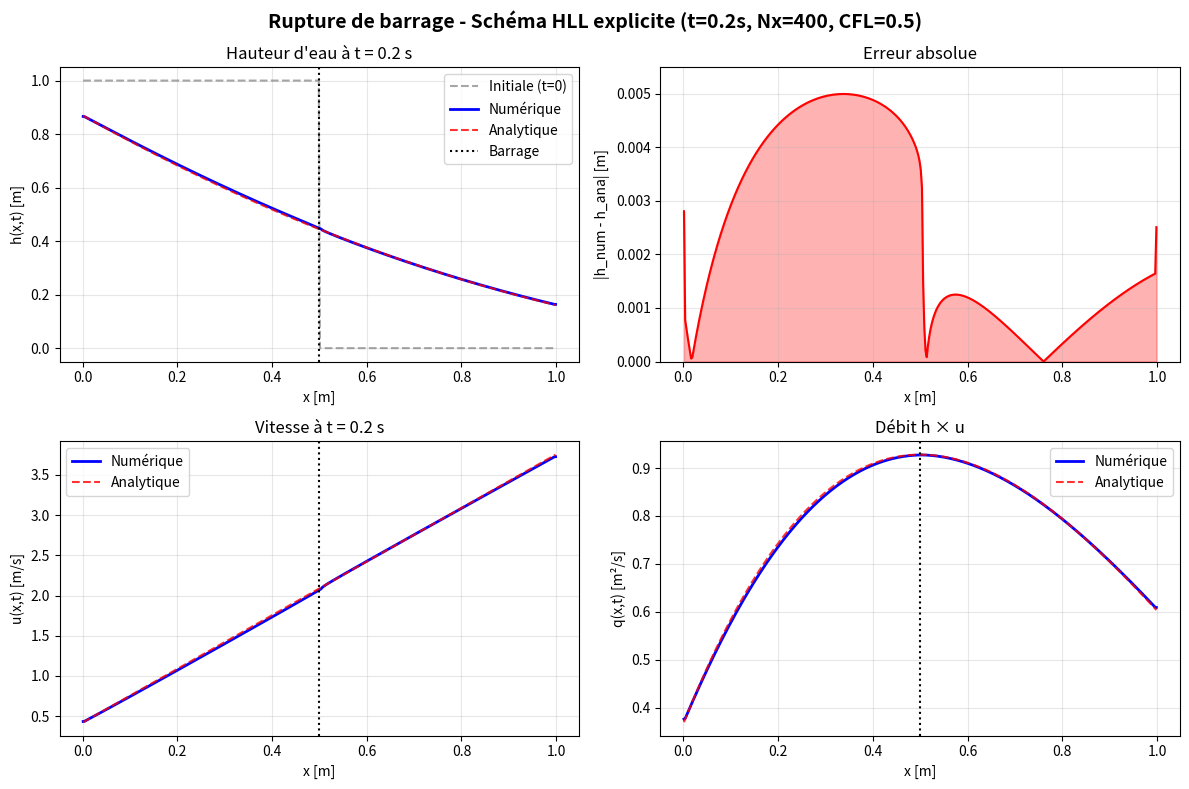

Python code for this plot:
import numpy as np
import matplotlib.pyplot as plt

g = 9.81

L = 1.0
Nx = 400
dx = L / Nx
CFL = 0.5
T_final = 0.2

h0 = 1.0
x_bar = 0.5


def init_conditions():
    x = (np.arange(Nx) + 0.5) * dx
    h = np.zeros(Nx)
    u = np.zeros(Nx)

    h[x <= x_bar] = h0
    q = h * u

    U = np.vstack((h, q))
    return x, U


def flux(U):
    h = U[0, :]
    q = U[1, :]

    F = np.zeros_like(U)
    F[0, :] = q

    mask = h > 1e-8
    F[1, mask] = q[mask] ** 2 / h[mask] + 0.5 * g * h[mask] ** 2
    F[1, ~mask] = 0.0

    return F


def hll_flux(UL, UR):
    hL, qL = UL
    hR, qR = UR

    if hL > 1e-8:
        uL = qL / hL
        cL = np.sqrt(g * hL)
    else:
        uL = 0.0
        cL = 0.0

    if hR > 1e-8:
        uR = qR / hR
        cR = np.sqrt(g * hR)
    else:
        uR = 0.0
        cR = 0.0

    sL = min(uL - cL, uR - cR)
    sR = max(uL + cL, uR + cR)

    FL = flux(UL.reshape(2, 1))[:, 0]
    FR = flux(UR.reshape(2, 1))[:, 0]

    if sL >= 0:
        return FL
    elif sR <= 0:
        return FR
    else:
        return (sR * FL - sL * FR + sL * sR * (UR - UL)) / (sR - sL)


def compute_dt(U):
    h = U[0, :]
    q = U[1, :]

    u = np.zeros_like(h)
    mask = h > 1e-8
    u[mask] = q[mask] / h[mask]
    c = np.sqrt(g * h)

    vmax = np.max(np.abs(u) + c)
    if vmax < 1e-8:
        return 1e-3

    return CFL * dx / vmax


def apply_boundary(U):
    U[:, 0] = U[:, 1]
    U[:, -1] = U[:, -2]
    return U


def step(U, dt):
    U = apply_boundary(U)

    F_num = np.zeros((2, Nx + 1))

    for i in range(Nx + 1):
        if i == 0:
            UL = U[:, 0]
            UR = U[:, 0]
        elif i == Nx:
            UL = U[:, -1]
            UR = U[:, -1]
        else:
            UL = U[:, i - 1]
            UR = U[:, i]

        F_num[:, i] = hll_flux(UL, UR)

    Unew = U.copy()
    for i in range(Nx):
        Unew[:, i] -= dt / dx * (F_num[:, i + 1] - F_num[:, i])

    return Unew


def solution_analytique_ritter(x, t, h0, x0):
    if t <= 0:
        h = np.where(x <= x0, h0, 0.0)
        u = np.zeros_like(x)
        return h, u

    c0 = np.sqrt(g * h0)
    h = np.zeros_like(x)
    u = np.zeros_like(x)

    for i, xi in enumerate(x):
        s = (xi - x0) / t

        if s <= -c0:
            h[i] = h0
            u[i] = 0.0
        elif -c0 < s <= 2 * c0:
            h[i] = (2 * c0 - s) ** 2 / (9 * g)
            u[i] = 2 / 3 * (c0 + s)
        else:
            h[i] = 0.0
            u[i] = 0.0

    return h, u


def compute_L2_error(u_num, u_ana, dx):
    mask = np.isfinite(u_num) & np.isfinite(u_ana)

    if np.sum(mask) == 0:
        return 0.0

    diff = u_num[mask] - u_ana[mask]
    L2_error = np.sqrt(np.sum(diff ** 2) * dx)

    return L2_error


def run_simulation():
    x, U = init_conditions()
    h_initial = U[0, :].copy()

    t = 0.0
    iteration = 0

    print("Début de la simulation...")
    print("=" * 50)

    while t < T_final:
        dt = compute_dt(U)
        if t + dt > T_final:
            dt = T_final - t
        U = step(U, dt)
        t += dt
        iteration += 1

        if iteration % 100 == 0:
            print(f"Iteration {iteration}, t = {t:.4f}s, dt = {dt:.2e}")

    h_final = U[0, :].copy()

    h_analytique, u_analytique = solution_analytique_ritter(x, T_final, h0, x_bar)

    L2_error_h = compute_L2_error(h_final, h_analytique, dx)

    h = U[0, :]
    u_numeric = np.zeros_like(h)
    mask = h > 1e-8
    u_numeric[mask] = U[1, mask] / h[mask]
    L2_error_u = compute_L2_error(u_numeric, u_analytique, dx)

    print("\n" + "=" * 50)
    print("RÉSULTATS FINAUX")
    print("=" * 50)
    print(f"Temps final : {T_final} s")
    print(f"Nombre d'itérations : {iteration}")
    print(f"Nombre de mailles : {Nx}")
    print(f"dx = {dx:.4f} m")
    print(f"CFL = {CFL}")
    print("\n--- ERREURS L2 ---")
    print(f"Erreur L2 sur h : {L2_error_h:.6e}")
    print(f"Erreur L2 sur u : {L2_error_u:.6e}")

    print("\n--- STATISTIQUES ---")
    print(f"Hauteur max numérique : {np.max(h_final):.4f} m")
    print(f"Hauteur max analytique : {np.max(h_analytique):.4f} m")
    print(f"Position front onde numérique : {x[np.where(h_final > 1e-3)[0][-1]]:.3f} m")
    print(f"Position front onde théorique : {x_bar + 2 * np.sqrt(g * h0) * T_final:.3f} m")

    fig, axes = plt.subplots(2, 2, figsize=(12, 8))

    axes[0, 0].plot(x, h_initial, 'gray', linestyle='--', label="Initiale (t=0)", alpha=0.7)
    axes[0, 0].plot(x, h_final, 'b-', linewidth=2, label="Numérique")
    axes[0, 0].plot(x, h_analytique, 'r--', linewidth=1.5, label="Analytique", alpha=0.8)
    axes[0, 0].axvline(x=x_bar, color='k', linestyle=':', label="Barrage")
    axes[0, 0].set_xlabel("x [m]")
    axes[0, 0].set_ylabel("h(x,t) [m]")
    axes[0, 0].set_title(f"Hauteur d'eau à t = {T_final} s")
    axes[0, 0].legend()
    axes[0, 0].grid(True, alpha=0.3)

    error_abs = np.abs(h_final - h_analytique)
    axes[0, 1].plot(x, error_abs, 'r-', linewidth=1.5)
    axes[0, 1].fill_between(x, 0, error_abs, alpha=0.3, color='red')
    axes[0, 1].set_xlabel("x [m]")
    axes[0, 1].set_ylabel("|h_num - h_ana| [m]")
    axes[0, 1].set_title("Erreur absolue")
    axes[0, 1].grid(True, alpha=0.3)
    axes[0, 1].set_ylim([0, 1.1 * np.max(error_abs)])

    axes[1, 0].plot(x, u_numeric, 'b-', linewidth=2, label="Numérique")
    axes[1, 0].plot(x, u_analytique, 'r--', linewidth=1.5, label="Analytique", alpha=0.8)
    axes[1, 0].axvline(x=x_bar, color='k', linestyle=':')
    axes[1, 0].set_xlabel("x [m]")
    axes[1, 0].set_ylabel("u(x,t) [m/s]")
    axes[1, 0].set_title(f"Vitesse à t = {T_final} s")
    axes[1, 0].legend()
    axes[1, 0].grid(True, alpha=0.3)

    q_numeric = h_final * u_numeric
    q_analytique = h_analytique * u_analytique
    axes[1, 1].plot(x, q_numeric, 'b-', linewidth=2, label="Numérique")
    axes[1, 1].plot(x, q_analytique, 'r--', linewidth=1.5, label="Analytique", alpha=0.8)
    axes[1, 1].axvline(x=x_bar, color='k', linestyle=':')
    axes[1, 1].set_xlabel("x [m]")
    axes[1, 1].set_ylabel("q(x,t) [m²/s]")
    axes[1, 1].set_title("Débit h × u")
    axes[1, 1].legend()
    axes[1, 1].grid(True, alpha=0.3)

    plt.suptitle(f"Rupture de barrage - Schéma HLL explicite (t={T_final}s, Nx={Nx}, CFL={CFL})",
                 fontsize=14, fontweight='bold')
    plt.tight_layout()
    plt.show()

    return L2_error_h, L2_error_u


def convergence_study():
    resolutions = [50, 100, 200, 400, 800]
    L2_errors_h = []
    L2_errors_u = []
    dx_values = []

    print("Étude de convergence L2")
    print("=" * 50)

    global Nx, dx

    for nx in resolutions:
        print(f"\nRésolution : Nx = {nx}")

        Nx = nx
        dx = L / Nx

        L2_h, L2_u = run_simulation()

        L2_errors_h.append(L2_h)
        L2_errors_u.append(L2_u)
        dx_values.append(dx)

    plt.figure(figsize=(10, 4))

    plt.subplot(1, 2, 1)
    plt.loglog(dx_values, L2_errors_h, 'bo-', linewidth=2, markersize=8, label='Erreur L2(h)')

    order1 = [L2_errors_h[0] * (dx / dx_values[0]) for dx in dx_values]
    order2 = [L2_errors_h[0] * (dx / dx_values[0]) ** 2 for dx in dx_values]

    plt.loglog(dx_values, order1, 'k--', label='Ordre 1', alpha=0.5)
    plt.loglog(dx_values, order2, 'k:', label='Ordre 2', alpha=0.5)

    plt.xlabel('dx [m]')
    plt.ylabel('Erreur L2')
    plt.title('Convergence de l\'erreur sur h')
    plt.legend()
    plt.grid(True, alpha=0.3, which='both')

    plt.subplot(1, 2, 2)
    plt.loglog(dx_values, L2_errors_u, 'ro-', linewidth=2, markersize=8, label='Erreur L2(u)')
    plt.loglog(dx_values, order1, 'k--', label='Ordre 1', alpha=0.5)
    plt.loglog(dx_values, order2, 'k:', label='Ordre 2', alpha=0.5)

    plt.xlabel('dx [m]')
    plt.ylabel('Erreur L2')
    plt.title('Convergence de l\'erreur sur u')
    plt.legend()
    plt.grid(True, alpha=0.3, which='both')

    plt.tight_layout()
    plt.show()


if __name__ == "__main__":
    L2_h, L2_u = run_simulation()